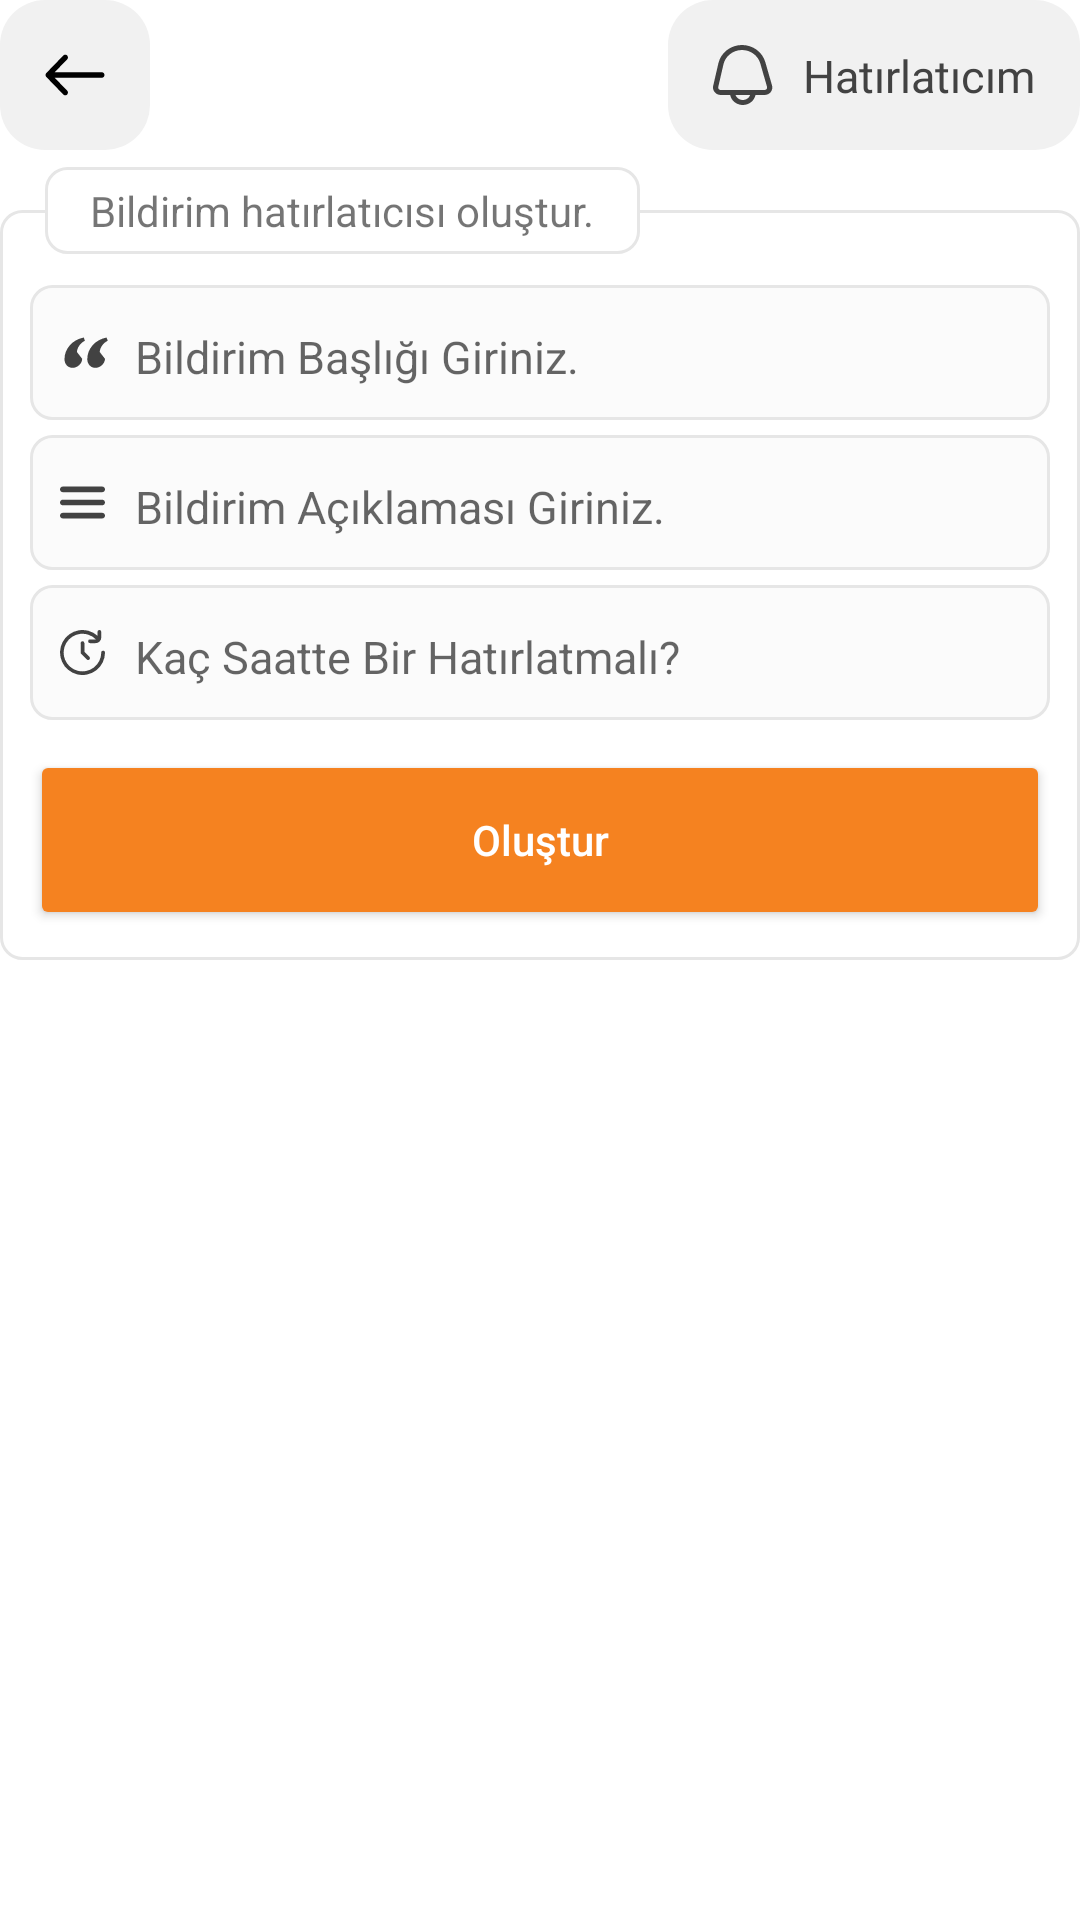

Produce the Android XML layout that renders to this screen, including the resource entries it uses.
<!-- AndroidManifest.xml: application theme Theme.BenimSağlığım -->
<!-- res/layout/fragment_notification.xml -->
<?xml version="1.0" encoding="utf-8"?>
<layout xmlns:android="http://schemas.android.com/apk/res/android"
    xmlns:app="http://schemas.android.com/apk/res-auto"
    xmlns:tools="http://schemas.android.com/tools">

    <data>

        <variable
            name="viewModel"
            type="com.furkanmulayim.benimsagligim.presentation.notification.NotificationViewModel" />
    </data>


    <androidx.constraintlayout.widget.ConstraintLayout
        android:layout_width="match_parent"
        android:layout_height="match_parent"
        android:layout_marginStart="20dp"
        android:layout_marginTop="20dp"
        android:layout_marginEnd="20dp"
        tools:context=".presentation.notification.NotificationFragment">

        <androidx.constraintlayout.widget.ConstraintLayout
            android:id="@+id/backButton"
            android:layout_width="50dp"
            android:layout_height="50dp"
            android:background="@drawable/back_back"
            app:layout_constraintStart_toStartOf="parent"
            app:layout_constraintTop_toTopOf="parent">

            <ImageView
                android:layout_width="20dp"
                android:layout_height="14dp"
                android:background="@drawable/back_button"
                app:layout_constraintBottom_toBottomOf="parent"
                app:layout_constraintEnd_toEndOf="parent"
                app:layout_constraintStart_toStartOf="parent"
                app:layout_constraintTop_toTopOf="parent" />
        </androidx.constraintlayout.widget.ConstraintLayout>

        <androidx.constraintlayout.widget.ConstraintLayout
            android:id="@+id/diseaseNameSpace"
            android:layout_width="wrap_content"
            android:layout_height="50dp"
            android:background="@drawable/back_back"
            app:layout_constraintEnd_toEndOf="parent"
            app:layout_constraintTop_toTopOf="parent">

            <ImageView
                android:id="@+id/hastalikSvg"
                android:layout_width="20dp"
                android:layout_height="20dp"
                android:layout_marginStart="15dp"
                android:background="@drawable/bana_ozel_svg"
                app:layout_constraintBottom_toBottomOf="parent"
                app:layout_constraintStart_toStartOf="parent"
                app:layout_constraintTop_toTopOf="parent" />

            <TextView
                android:layout_width="wrap_content"
                android:layout_height="wrap_content"
                android:layout_marginStart="10dp"
                android:layout_marginEnd="15dp"
                android:fontFamily="@font/inter_medium"
                android:text="@string/hatirlaticim"
                android:textColor="@color/text_h1"
                android:textSize="15sp"
                app:layout_constraintBottom_toBottomOf="parent"
                app:layout_constraintEnd_toEndOf="parent"
                app:layout_constraintStart_toEndOf="@+id/hastalikSvg"
                app:layout_constraintTop_toTopOf="parent" />
        </androidx.constraintlayout.widget.ConstraintLayout>

        <LinearLayout
            android:id="@+id/linearLayout"
            android:layout_width="match_parent"
            android:layout_height="wrap_content"
            android:layout_marginTop="20dp"
            android:background="@drawable/neyim_var_scroll_back"
            android:gravity="center"
            android:orientation="vertical"
            android:padding="10dp"
            app:layout_constraintTop_toBottomOf="@id/diseaseNameSpace">

            <androidx.constraintlayout.widget.ConstraintLayout
                android:layout_width="match_parent"
                android:layout_height="wrap_content"
                android:layout_marginTop="15dp"
                android:background="@drawable/search_back"
                app:layout_constraintEnd_toEndOf="parent"
                app:layout_constraintStart_toStartOf="parent"
                app:layout_constraintTop_toBottomOf="@+id/diseaseNameSpace" >

                <ImageView
                    android:layout_width="15dp"
                    android:layout_height="15dp"
                    android:layout_marginStart="11dp"
                    android:background="@drawable/quotes"
                    app:layout_constraintStart_toStartOf="parent"
                    app:layout_constraintBottom_toBottomOf="parent"
                    app:layout_constraintTop_toTopOf="parent" />

                <EditText
                    android:id="@+id/notTitle"
                    android:layout_width="match_parent"
                    android:layout_height="45dp"
                    android:layout_gravity="center"
                    android:focusedByDefault="true"
                    android:layout_marginStart="25dp"
                    android:hint="@string/hatirlatici_baslik"
                    android:paddingStart="10dp"
                    android:paddingEnd="10dp"
                    android:backgroundTint="@color/item_background"
                    android:textColor="@color/text_h1"
                    android:textSize="15sp"
                    app:layout_constraintBottom_toBottomOf="parent"
                    app:layout_constraintEnd_toEndOf="parent"
                    app:layout_constraintStart_toStartOf="parent"
                    app:layout_constraintTop_toTopOf="parent" />
            </androidx.constraintlayout.widget.ConstraintLayout>

            <androidx.constraintlayout.widget.ConstraintLayout
                android:layout_width="match_parent"
                android:layout_height="wrap_content"
                android:layout_marginTop="5dp"
                android:background="@drawable/search_back"
                app:layout_constraintEnd_toEndOf="parent"
                app:layout_constraintStart_toStartOf="parent"
                app:layout_constraintTop_toBottomOf="@+id/diseaseNameSpace" >


                <ImageView
                    android:layout_width="15dp"
                    android:layout_height="15dp"
                    android:layout_marginStart="10dp"
                    android:background="@drawable/hatirlatici_aciklama_svg"
                    app:layout_constraintStart_toStartOf="parent"
                    app:layout_constraintBottom_toBottomOf="parent"
                    app:layout_constraintTop_toTopOf="parent" />
                <EditText
                    android:id="@+id/notDescript"
                    android:layout_width="match_parent"
                    android:layout_height="45dp"
                    android:layout_gravity="center"
                    android:focusedByDefault="true"
                    android:layout_marginStart="25dp"
                    android:hint="@string/hatirlatici_aciklama"
                    android:paddingStart="10dp"
                    android:paddingEnd="10dp"
                    android:backgroundTint="@color/item_background"
                    android:textColor="@color/text_h1"
                    android:textSize="15sp"
                    app:layout_constraintBottom_toBottomOf="parent"
                    app:layout_constraintEnd_toEndOf="parent"
                    app:layout_constraintStart_toStartOf="parent"
                    app:layout_constraintTop_toTopOf="parent" />
            </androidx.constraintlayout.widget.ConstraintLayout>

            <androidx.constraintlayout.widget.ConstraintLayout
                android:layout_width="match_parent"
                android:layout_height="wrap_content"
                android:layout_marginTop="5dp"
                android:background="@drawable/search_back"
                app:layout_constraintEnd_toEndOf="parent"
                app:layout_constraintStart_toStartOf="parent"
                app:layout_constraintTop_toBottomOf="@+id/diseaseNameSpace" >

                <ImageView
                    android:layout_width="15dp"
                    android:layout_height="15dp"
                    android:layout_marginStart="10dp"
                    android:background="@drawable/time_svg"
                    app:layout_constraintStart_toStartOf="parent"
                    app:layout_constraintBottom_toBottomOf="parent"
                    app:layout_constraintTop_toTopOf="parent" />

                <EditText
                    android:id="@+id/notHours"
                    android:layout_width="match_parent"
                    android:layout_height="45dp"
                    android:layout_gravity="center"
                    android:focusedByDefault="true"
                    android:layout_marginStart="25dp"
                    android:hint="@string/hatirlatici_saat"
                    android:paddingStart="10dp"
                    android:inputType="number"
                    android:paddingEnd="10dp"
                    android:backgroundTint="@color/item_background"
                    android:textColor="@color/text_h1"
                    android:textSize="15sp"
                    app:layout_constraintBottom_toBottomOf="parent"
                    app:layout_constraintEnd_toEndOf="parent"
                    app:layout_constraintStart_toStartOf="parent"
                    app:layout_constraintTop_toTopOf="parent" />

            </androidx.constraintlayout.widget.ConstraintLayout>
            <Button
                android:id="@+id/notificationCreate"
                android:layout_width="match_parent"
                android:layout_height="60dp"
                android:layout_marginTop="10dp"
                android:backgroundTint="@color/orange"
                android:text="@string/button_hatirlatici"
                android:textAllCaps="false"
                android:textColor="@color/white" />
        </LinearLayout>

        <TextView
            android:layout_width="wrap_content"
            android:layout_height="wrap_content"
            android:layout_marginStart="15dp"
            android:background="@drawable/neyim_var_scroll_back"
            android:paddingStart="15dp"
            android:paddingTop="5dp"
            android:paddingEnd="15dp"
            android:paddingBottom="5dp"
            android:text="@string/hatirlatici_detay"
            app:layout_constraintBottom_toTopOf="@+id/linearLayout"
            app:layout_constraintStart_toStartOf="parent"
            app:layout_constraintTop_toTopOf="@+id/linearLayout" />



    </androidx.constraintlayout.widget.ConstraintLayout>


</layout>
<!-- resources referenced by this layout -->
<resources>
  <color name="item_background">#FBFBFB</color>
  <color name="orange">#F58220</color>
  <color name="text_h1">#424242</color>
  <color name="white">#FFFFFFFF</color>
  <!-- drawable back_back (drawable) -->
  <?xml version="1.0" encoding="utf-8"?>
  
  <shape
      xmlns:android="http://schemas.android.com/apk/res/android"
      android:shape="rectangle">
      <corners android:radius="15dp"/>
  
      
      
      <solid android:color="@color/back_and_me_button_back" />
  </shape>
  <!-- drawable back_button (drawable) -->
  <vector xmlns:android="http://schemas.android.com/apk/res/android"
      android:width="20dp"
      android:height="14dp"
      android:viewportWidth="56"
      android:viewportHeight="38">
    <path
        android:pathData="M1.232,17.232C0.256,18.208 0.256,19.792 1.232,20.768L17.142,36.678C18.118,37.654 19.701,37.654 20.678,36.678C21.654,35.701 21.654,34.118 20.678,33.142L6.536,19L20.678,4.858C21.654,3.882 21.654,2.299 20.678,1.322C19.701,0.346 18.118,0.346 17.142,1.322L1.232,17.232ZM53,21.5C54.381,21.5 55.5,20.381 55.5,19C55.5,17.619 54.381,16.5 53,16.5V21.5ZM3,21.5H53V16.5H3V21.5Z"
        android:fillColor="#000000"/>
  </vector>
  <!-- drawable neyim_var_scroll_back (drawable) -->
  <?xml version="1.0" encoding="utf-8"?>
  
  <shape xmlns:android="http://schemas.android.com/apk/res/android"
      android:shape="rectangle">
      <corners android:radius="7dp" />
  
      <stroke
          android:width="1dp"
          android:color="@color/item_border" />
  
      
      <solid android:color="@color/white" />
  </shape>
  <!-- drawable search_back (drawable) -->
  <?xml version="1.0" encoding="utf-8"?>
  
  <shape xmlns:android="http://schemas.android.com/apk/res/android"
      android:shape="rectangle">
      <corners android:radius="7dp" />
  
      <stroke
          android:width="1dp"
          android:color="@color/item_border" />
  
      
      <solid android:color="@color/item_background" />
  </shape>
  <!-- drawable time_svg (drawable) -->
  <vector xmlns:android="http://schemas.android.com/apk/res/android"
      android:width="512dp"
      android:height="512dp"
      android:viewportWidth="24"
      android:viewportHeight="24">
    <path
        android:fillColor="@color/text_h1"
        android:pathData="m23,11a1,1 0,0 0,-1 1,10.034 10.034,0 1,1 -2.9,-7.021 0.862,0.862 0,0 1,-0.1 0.021h-3a1,1 0,0 0,0 2h3a3,3 0,0 0,3 -3v-3a1,1 0,0 0,-2 0v2.065a11.994,11.994 0,1 0,4 8.935,1 1,0 0,0 -1,-1z"/>
    <path
        android:fillColor="@color/text_h1"
        android:pathData="m12,6a1,1 0,0 0,-1 1v5a1,1 0,0 0,0.293 0.707l3,3a1,1 0,0 0,1.414 -1.414l-2.707,-2.707v-4.586a1,1 0,0 0,-1 -1z"/>
  </vector>
  <string name="button_hatirlatici">Oluştur</string>
  <string name="hatirlatici_aciklama">Bildirim Açıklaması Giriniz.</string>
  <string name="hatirlatici_baslik">Bildirim Başlığı Giriniz.</string>
  <string name="hatirlatici_detay">Bildirim hatırlatıcısı oluştur.</string>
  <string name="hatirlatici_saat">Kaç Saatte Bir Hatırlatmalı?</string>
  <string name="hatirlaticim">Hatırlatıcım</string>
  <style name="Theme.BenimSağlığım" parent="Theme.MaterialComponents.DayNight.NoActionBar">
          
          <item name="colorPrimary">@color/green</item>
          <item name="colorPrimaryVariant">@color/item_border</item>
          <item name="colorOnPrimary">@color/black</item>
          
          <item name="colorSecondary">@color/norolojik_h1</item>
          <item name="colorSecondaryVariant">@color/norolojik_h2</item>
          <item name="colorOnSecondary">@color/black</item>
          
          <item name="android:statusBarColor">?attr/colorPrimaryVariant</item>
          
      </style>
  <color name="back_and_me_button_back">#F1F1F1</color>
  <color name="item_border">#E6E6E6</color>
  <color name="green">#25C166</color>
  <color name="black">#FF000000</color>
  <color name="norolojik_h1">#FFC75D</color>
  <color name="norolojik_h2">#FFF9EB</color>
</resources>
